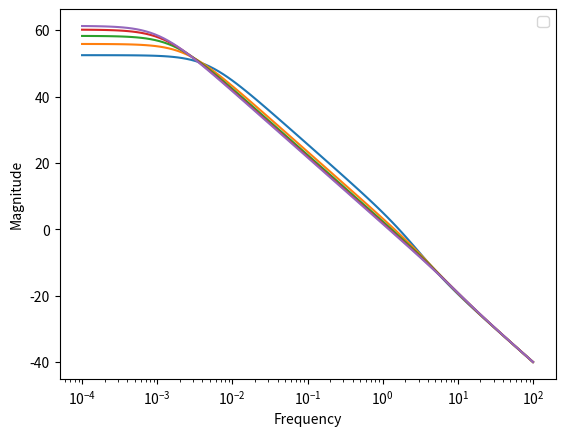

Reproduce this figure in Python.
import numpy as np
import matplotlib.pyplot as plt
from scipy import signal
from matplotlib import style

#only beta is varied


a=[0.01]
b=[1.1, 2.1, 3.1, 4.1, 4.8]
plt.figure()
for i in range(0,5):
    system= signal.lti([1,2*b[i]+2],[ 1, 2*b[i], 0.01])
    w, mag, phase =signal.bode(system)
    plt.semilogx(w, mag)    
plt.legend()
plt.xlabel ("Frequency")
plt.ylabel ("Magnitude")
plt.show()
